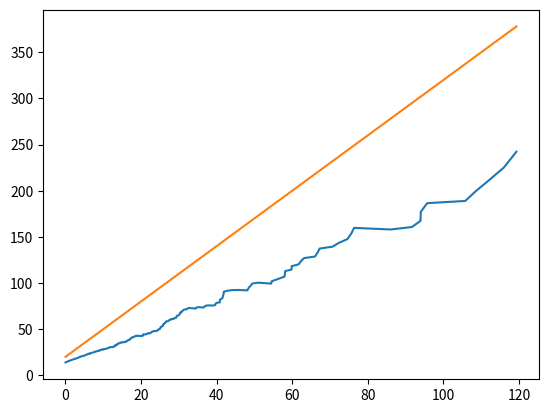

Here is the Python script that generated this plot:
"""
Created on Thu Aug 12 14:59:03 2010

Warning: not tried out or tested yet, Done

Author: josef-pktd
"""
import numpy as np
from scipy import stats
from scipy.special import comb
from scipy.stats.distributions import rv_continuous
import matplotlib.pyplot as plt

from numpy import where, inf
from numpy import abs as np_abs


## Generalized Pareto  with reversed sign of c as in literature
class genpareto2_gen(rv_continuous):
    def _argcheck(self, c):
        c = np.asarray(c)
        self.b = where(c > 0, 1.0 / np_abs(c), inf)
        return where(c == 0, 0, 1)

    def _pdf(self, x, c):
        Px = np.power(1 - c * x, -1.0 + 1.0 / c)
        return Px

    def _logpdf(self, x, c):
        return (-1.0 + 1.0 / c) * np.log1p(-c * x)

    def _cdf(self, x, c):
        return 1.0 - np.power(1 - c * x, 1.0 / c)

    def _ppf(self, q, c):
        vals = -1.0 / c * (np.power(1 - q, c) - 1)
        return vals

    def _munp(self, n, c):
        k = np.arange(0, n + 1)
        val = (1.0 / c) ** n * np.sum(comb(n, k) * (-1) ** k / (1.0 + c * k), axis=0)
        return where(c * n > -1, val, inf)

    def _entropy(self, c):
        if (c < 0):
            return 1 - c
        else:
            self.b = 1.0 / c
            return rv_continuous._entropy(self, c)


genpareto2 = genpareto2_gen(a=0.0, name='genpareto',
                            longname="A generalized Pareto",
                            shapes='c',
                            #                           extradoc="""
                            #
                            # Generalized Pareto distribution
                            #
                            # genpareto2.pdf(x,c) = (1+c*x)**(-1-1/c)
                            # for c != 0, and for x >= 0 for all c, and x < 1/abs(c) for c < 0.
                            # """
                            )

shape, loc, scale = 0.5, 0, 1
rv = np.arange(5)
quant = [0.01, 0.1, 0.5, 0.9, 0.99]
for method, x in [('pdf', rv),
                  ('cdf', rv),
                  ('sf', rv),
                  ('ppf', quant),
                  ('isf', quant)]:
    print(getattr(genpareto2, method)(x, shape, loc, scale))
    print(getattr(stats.genpareto, method)(x, -shape, loc, scale))

print(genpareto2.stats(shape, loc, scale, moments='mvsk'))
print(stats.genpareto.stats(-shape, loc, scale, moments='mvsk'))
print(genpareto2.entropy(shape, loc, scale))
print(stats.genpareto.entropy(-shape, loc, scale))


def paramstopot(thresh, shape, scale):
    '''transform shape scale for peak over threshold

    y = x-u|x>u ~ GPD(k, sigma-k*u) if x ~ GPD(k, sigma)
    notation of de Zea Bermudez, Kotz
    k, sigma is shape, scale
    '''
    return shape, scale - shape * thresh


def paramsfrompot(thresh, shape, scalepot):
    return shape, scalepot + shape * thresh


def warnif(cond, msg):
    if not cond:
        print(msg, 'does not hold')


def meanexcess(thresh, shape, scale):
    '''mean excess function of genpareto

    assert are inequality conditions in de Zea Bermudez, Kotz
    '''
    warnif(shape > -1, 'shape > -1')
    warnif(thresh >= 0, 'thresh >= 0')  # make it weak inequality
    warnif((scale - shape * thresh) > 0, '(scale - shape*thresh) > 0')
    return (scale - shape * thresh) / (1 + shape)


def meanexcess_plot(data, params=None, lidx=100, uidx=10, method='emp', plot=0):
    if method == 'est':
        # does not make much sense yet,
        # estimate the parameters and use theoretical meanexcess
        if params is None:
            raise NotImplementedError
        else:
            pass  # estimate parames
    elif method == 'emp':
        # calculate meanexcess from data
        datasorted = np.sort(data)
        meanexcess = (datasorted[::-1].cumsum()) / np.arange(1, len(data) + 1) - datasorted[::-1]
        meanexcess = meanexcess[::-1]
        if plot:
            plt.plot(datasorted[:-uidx], meanexcess[:-uidx])
            if params is not None:
                shape, scale = params
                plt.plot(datasorted[:-uidx], (scale - datasorted[:-uidx] * shape) / (1. + shape))
    return datasorted, meanexcess


print(meanexcess(5, -0.5, 10))
print(meanexcess(5, -2, 10))

data = genpareto2.rvs(-0.75, scale=5, size=1000)
# data = np.random.uniform(50, size=1000)
# data = stats.norm.rvs(0, np.sqrt(50), size=1000)
# data = stats.pareto.rvs(1.5, np.sqrt(50), size=1000)
tmp = meanexcess_plot(data, params=(-0.75, 5), plot=1)
print(tmp[1][-20:])
print(tmp[0][-20:])


# plt.show()

def meanexcess_emp(data):
    datasorted = np.sort(data).astype(float)
    meanexcess = (datasorted[::-1].cumsum()) / np.arange(1, len(data) + 1) - datasorted[::-1]
    meancont = (datasorted[::-1].cumsum()) / np.arange(1, len(data) + 1)
    meanexcess = meanexcess[::-1]
    return datasorted, meanexcess, meancont[::-1]


def meanexcess_dist(self, lb, *args, **kwds):
    # default function in expect is identity
    # need args in call
    if np.ndim(lb) == 0:
        return self.expect(lb=lb, conditional=True)
    else:
        return np.array([self.expect(lb=lbb, conditional=True) for
                         lbb in lb])


ds, me, mc = meanexcess_emp(1. * np.arange(1, 10))
print(ds)
print(me)
print(mc)

print(meanexcess_dist(stats.norm, lb=0.5))
print(meanexcess_dist(stats.norm, lb=[-np.inf, -0.5, 0, 0.5]))
rvs = stats.norm.rvs(size=100000)
rvs = rvs - rvs.mean()
print(rvs.mean(), rvs[rvs > -0.5].mean(), rvs[rvs > 0].mean(), rvs[rvs > 0.5].mean())

'''
[ 1.   0.5  0.   0.   0. ]
[ 1.   0.5  0.   0.   0. ]
[ 0.    0.75  1.    1.    1.  ]
[ 0.    0.75  1.    1.    1.  ]
[ 1.    0.25  0.    0.    0.  ]
[ 1.    0.25  0.    0.    0.  ]
[ 0.01002513  0.1026334   0.58578644  1.36754447  1.8       ]
[ 0.01002513  0.1026334   0.58578644  1.36754447  1.8       ]
[ 1.8         1.36754447  0.58578644  0.1026334   0.01002513]
[ 1.8         1.36754447  0.58578644  0.1026334   0.01002513]
(array(0.66666666666666674), array(0.22222222222222243), array(0.56568542494923058), array(-0.60000000000032916))
(array(0.66666666666666674), array(0.22222222222222243), array(0.56568542494923058), array(-0.60000000000032916))
0.5
0.5
25.0
shape > -1 does not hold
-20
[  41.4980671    42.83145298   44.24197578   45.81622844   47.57145212
   49.52692287   51.70553275   54.0830766    56.61358997   59.53409167
   62.8970042    66.73494156   71.04227973   76.24015612   82.71835988
   89.79611663   99.4252195   106.2372462    94.83432424    0.        ]
[  15.79736355   16.16373531   17.44204268   17.47968055   17.73264951
   18.23939099   19.02638455   20.79746264   23.7169161    24.48807136
   25.90496638   28.35556795   32.27623618   34.65714495   37.37093362
   47.32957609   51.27970515   78.98913941  129.04309012  189.66864848]
>>> np.arange(10)
array([0, 1, 2, 3, 4, 5, 6, 7, 8, 9])
>>> meanexcess_emp(np.arange(10))
(array([0, 1, 2, 3, 4, 5, 6, 7, 8, 9]), array([4, 4, 5, 5, 5, 6, 6, 5, 4, 0]), array([9, 8, 8, 7, 7, 6, 6, 5, 5, 4]))
>>> meanexcess_emp(1*np.arange(10))
(array([0, 1, 2, 3, 4, 5, 6, 7, 8, 9]), array([4, 4, 5, 5, 5, 6, 6, 5, 4, 0]), array([9, 8, 8, 7, 7, 6, 6, 5, 5, 4]))
>>> meanexcess_emp(1.*np.arange(10))
(array([ 0.,  1.,  2.,  3.,  4.,  5.,  6.,  7.,  8.,  9.]), array([ 4.5       ,  4.88888889,  5.25      ,  5.57142857,  5.83333333,
        6.        ,  6.        ,  5.66666667,  4.5       ,  0.        ]), array([ 9. ,  8.5,  8. ,  7.5,  7. ,  6.5,  6. ,  5.5,  5. ,  4.5]))
>>> meanexcess_emp(0.5**np.arange(10))
(array([ 0.00195313,  0.00390625,  0.0078125 ,  0.015625  ,  0.03125   ,
        0.0625    ,  0.125     ,  0.25      ,  0.5       ,  1.        ]), array([ 0.19960938,  0.22135417,  0.24804688,  0.28125   ,  0.32291667,
        0.375     ,  0.4375    ,  0.5       ,  0.5       ,  0.        ]), array([ 1.        ,  0.75      ,  0.58333333,  0.46875   ,  0.3875    ,
        0.328125  ,  0.28348214,  0.24902344,  0.22178819,  0.19980469]))
>>> meanexcess_emp(np.arange(10)**0.5)
(array([ 0.        ,  1.        ,  1.41421356,  1.73205081,  2.        ,
        2.23606798,  2.44948974,  2.64575131,  2.82842712,  3.        ]), array([ 1.93060005,  2.03400006,  2.11147337,  2.16567659,  2.19328936,
        2.18473364,  2.11854461,  1.94280904,  1.5       ,  0.        ]), array([ 3.        ,  2.91421356,  2.82472615,  2.73091704,  2.63194723,
        2.52662269,  2.41311242,  2.28825007,  2.14511117,  1.93060005]))
>>> meanexcess_emp(np.arange(10)**-2)
(array([-2147483648,           0,           0,           0,           0,
                 0,           0,           0,           0,           1]), array([0, 0, 0, 0, 0, 0, 0, 0, 0, 0]), array([         1,          0,          0,          0,          0,
                0,          0,          0,          0, -214748365]))
>>> meanexcess_emp(np.arange(10)**(-0.5))
(array([ 0.33333333,  0.35355339,  0.37796447,  0.40824829,  0.4472136 ,
        0.5       ,  0.57735027,  0.70710678,  1.        ,         Inf]), array([ Inf,  Inf,  Inf,  Inf,  Inf,  Inf,  Inf,  Inf,  Inf,  NaN]), array([ Inf,  Inf,  Inf,  Inf,  Inf,  Inf,  Inf,  Inf,  Inf,  Inf]))
>>> np.arange(10)**(-0.5)
array([        Inf,  1.        ,  0.70710678,  0.57735027,  0.5       ,
        0.4472136 ,  0.40824829,  0.37796447,  0.35355339,  0.33333333])
>>> meanexcess_emp(np.arange(1,10)**(-0.5))
(array([ 0.33333333,  0.35355339,  0.37796447,  0.40824829,  0.4472136 ,
        0.5       ,  0.57735027,  0.70710678,  1.        ]), array([ 0.4857152 ,  0.50223543,  0.51998842,  0.53861177,  0.55689141,
        0.57111426,  0.56903559,  0.5       ,  0.        ]), array([ 1.        ,  0.85355339,  0.76148568,  0.69611426,  0.64633413,
        0.60665316,  0.57398334,  0.5464296 ,  0.52275224]))
>>> meanexcess_emp(np.arange(1,10))
(array([1, 2, 3, 4, 5, 6, 7, 8, 9]), array([4, 5, 5, 5, 6, 6, 5, 4, 0]), array([9, 8, 8, 7, 7, 6, 6, 5, 5]))
>>> meanexcess_emp(1.*np.arange(1,10))
(array([ 1.,  2.,  3.,  4.,  5.,  6.,  7.,  8.,  9.]), array([ 4.88888889,  5.25      ,  5.57142857,  5.83333333,  6.        ,
        6.        ,  5.66666667,  4.5       ,  0.        ]), array([ 9. ,  8.5,  8. ,  7.5,  7. ,  6.5,  6. ,  5.5,  5. ]))
>>> datasorted = np.sort(1.*np.arange(1,10))
>>> (datasorted[::-1].cumsum()-datasorted[::-1])
array([  0.,   9.,  17.,  24.,  30.,  35.,  39.,  42.,  44.])
>>> datasorted[::-1].cumsum()
array([  9.,  17.,  24.,  30.,  35.,  39.,  42.,  44.,  45.])
>>> datasorted[::-1]
array([ 9.,  8.,  7.,  6.,  5.,  4.,  3.,  2.,  1.])
>>>
'''
